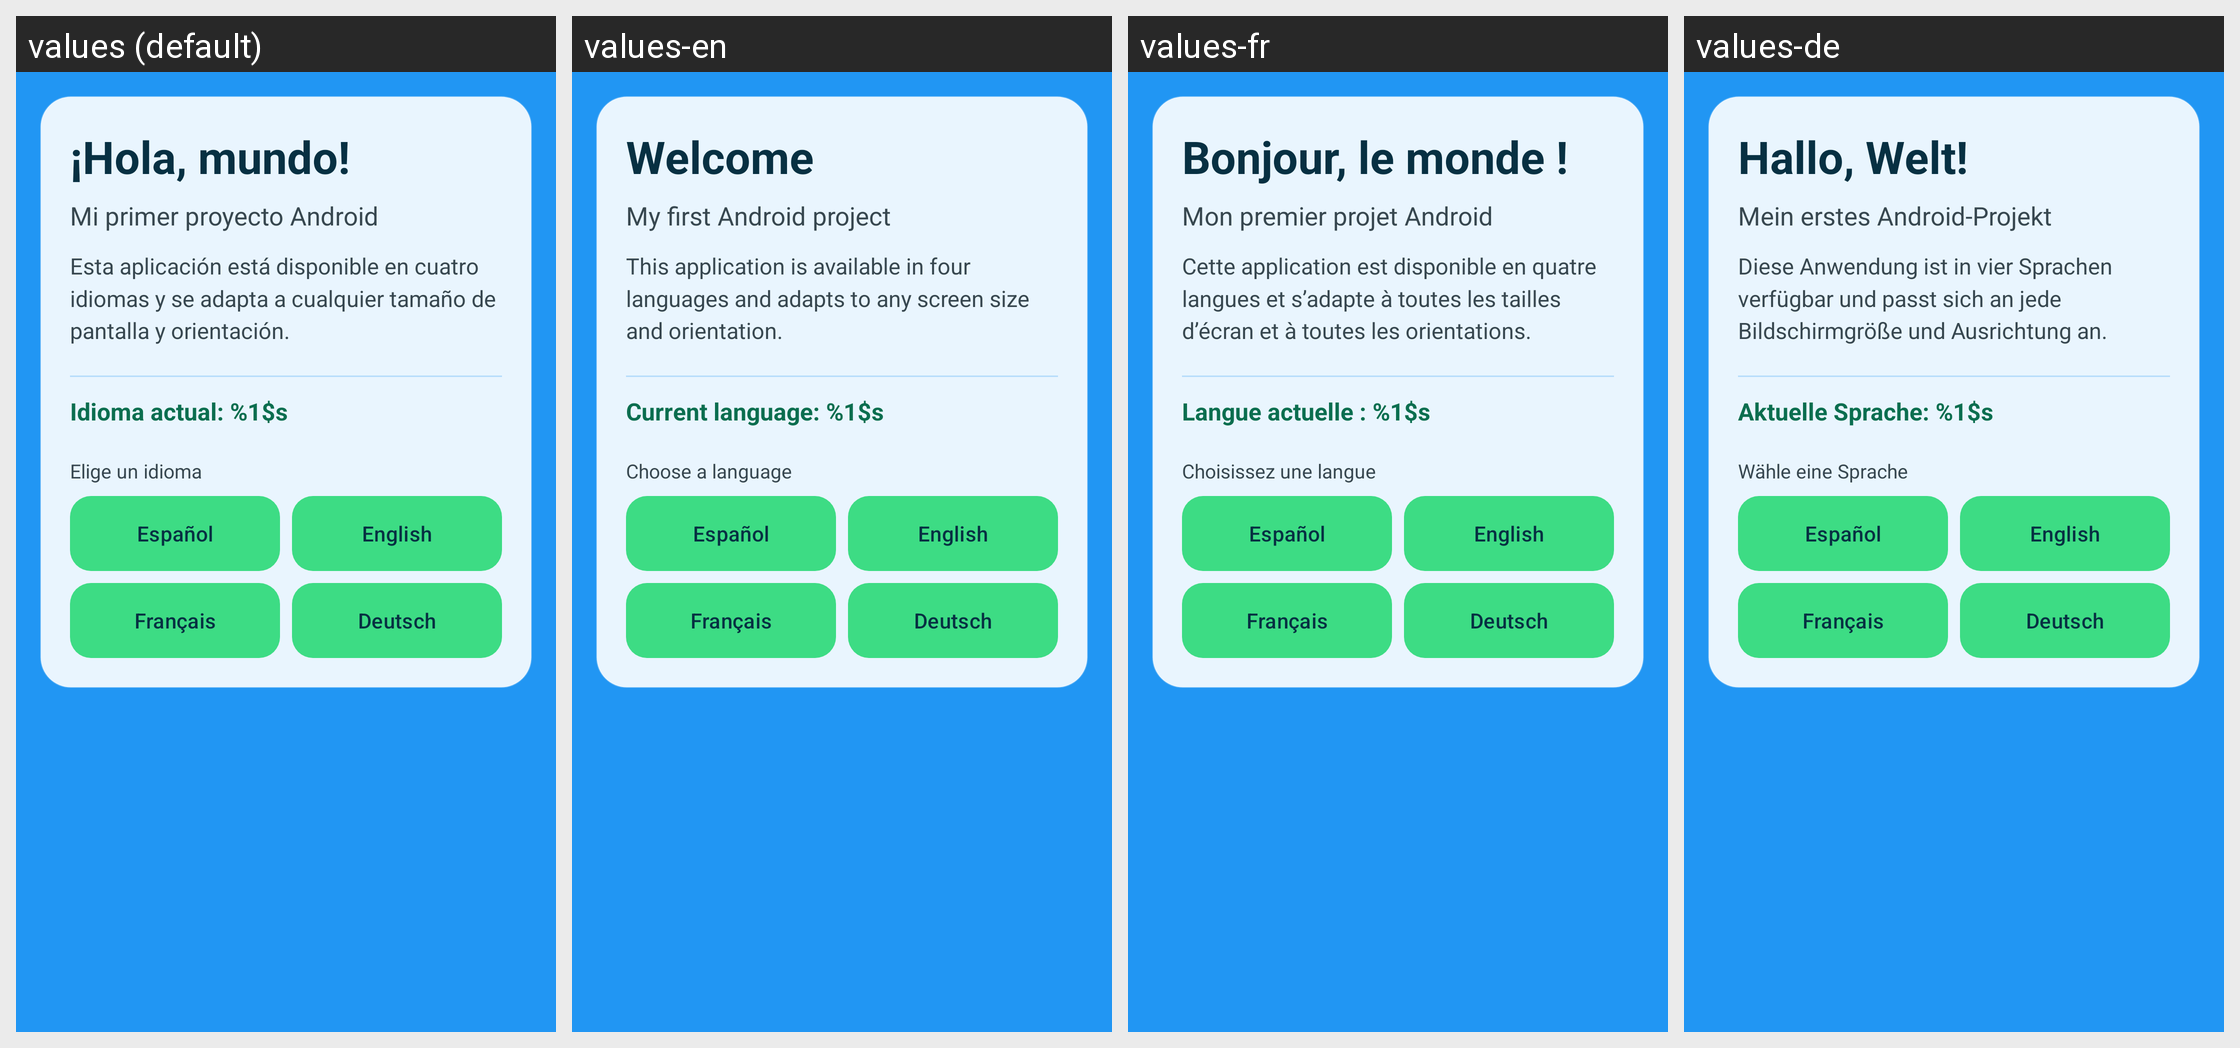

For this localized Android screen grid, give each drawn string resource with its value in every locale shown.
Android screen res/layout/activity_main.xml rendered under 4 locales, left to right: values (default), values-en, values-fr, values-de. Device: Nexus 5 (rendered at 1080×1920; each locale shown at half size, 540×960, under a caption strip naming it); theme Theme.MiPrimerProyecto.
Strings drawn on this screen, with the default value and each locale's value (text and hints the layout hard-codes, and strings that could not be matched under every locale, appear in the picture but are not listed):

titulo_principal
  values: ¡Hola, mundo!
  values-en: Welcome
  values-fr: Bonjour, le monde !
  values-de: Hallo, Welt!

subtitulo
  values: Mi primer proyecto Android
  values-en: My first Android project
  values-fr: Mon premier projet Android
  values-de: Mein erstes Android-Projekt

descripcion
  values: Esta aplicación está disponible en cuatro idiomas y se adapta a cualquier tamaño de pantalla y orientación.
  values-en: This application is available in four languages and adapts to any screen size and orientation.
  values-fr: Cette application est disponible en quatre langues et s’adapte à toutes les tailles d’écran et à toutes les orientations.
  values-de: Diese Anwendung ist in vier Sprachen verfügbar und passt sich an jede Bildschirmgröße und Ausrichtung an.

etiqueta_idioma_actual
  values: Idioma actual: %1$s
  values-en: Current language: %1$s
  values-fr: Langue actuelle : %1$s
  values-de: Aktuelle Sprache: %1$s

titulo_seleccion_idioma
  values: Elige un idioma
  values-en: Choose a language
  values-fr: Choisissez une langue
  values-de: Wähle eine Sprache

boton_espanol
  values: Español
  values-en: Español  [not translated; the default value is used]
  values-fr: Español  [not translated; the default value is used]
  values-de: Español  [not translated; the default value is used]

boton_ingles
  values: English
  values-en: English  [not translated; the default value is used]
  values-fr: English  [not translated; the default value is used]
  values-de: English  [not translated; the default value is used]

boton_frances
  values: Français
  values-en: Français  [not translated; the default value is used]
  values-fr: Français  [not translated; the default value is used]
  values-de: Français  [not translated; the default value is used]

boton_aleman
  values: Deutsch
  values-en: Deutsch  [not translated; the default value is used]
  values-fr: Deutsch  [not translated; the default value is used]
  values-de: Deutsch  [not translated; the default value is used]
